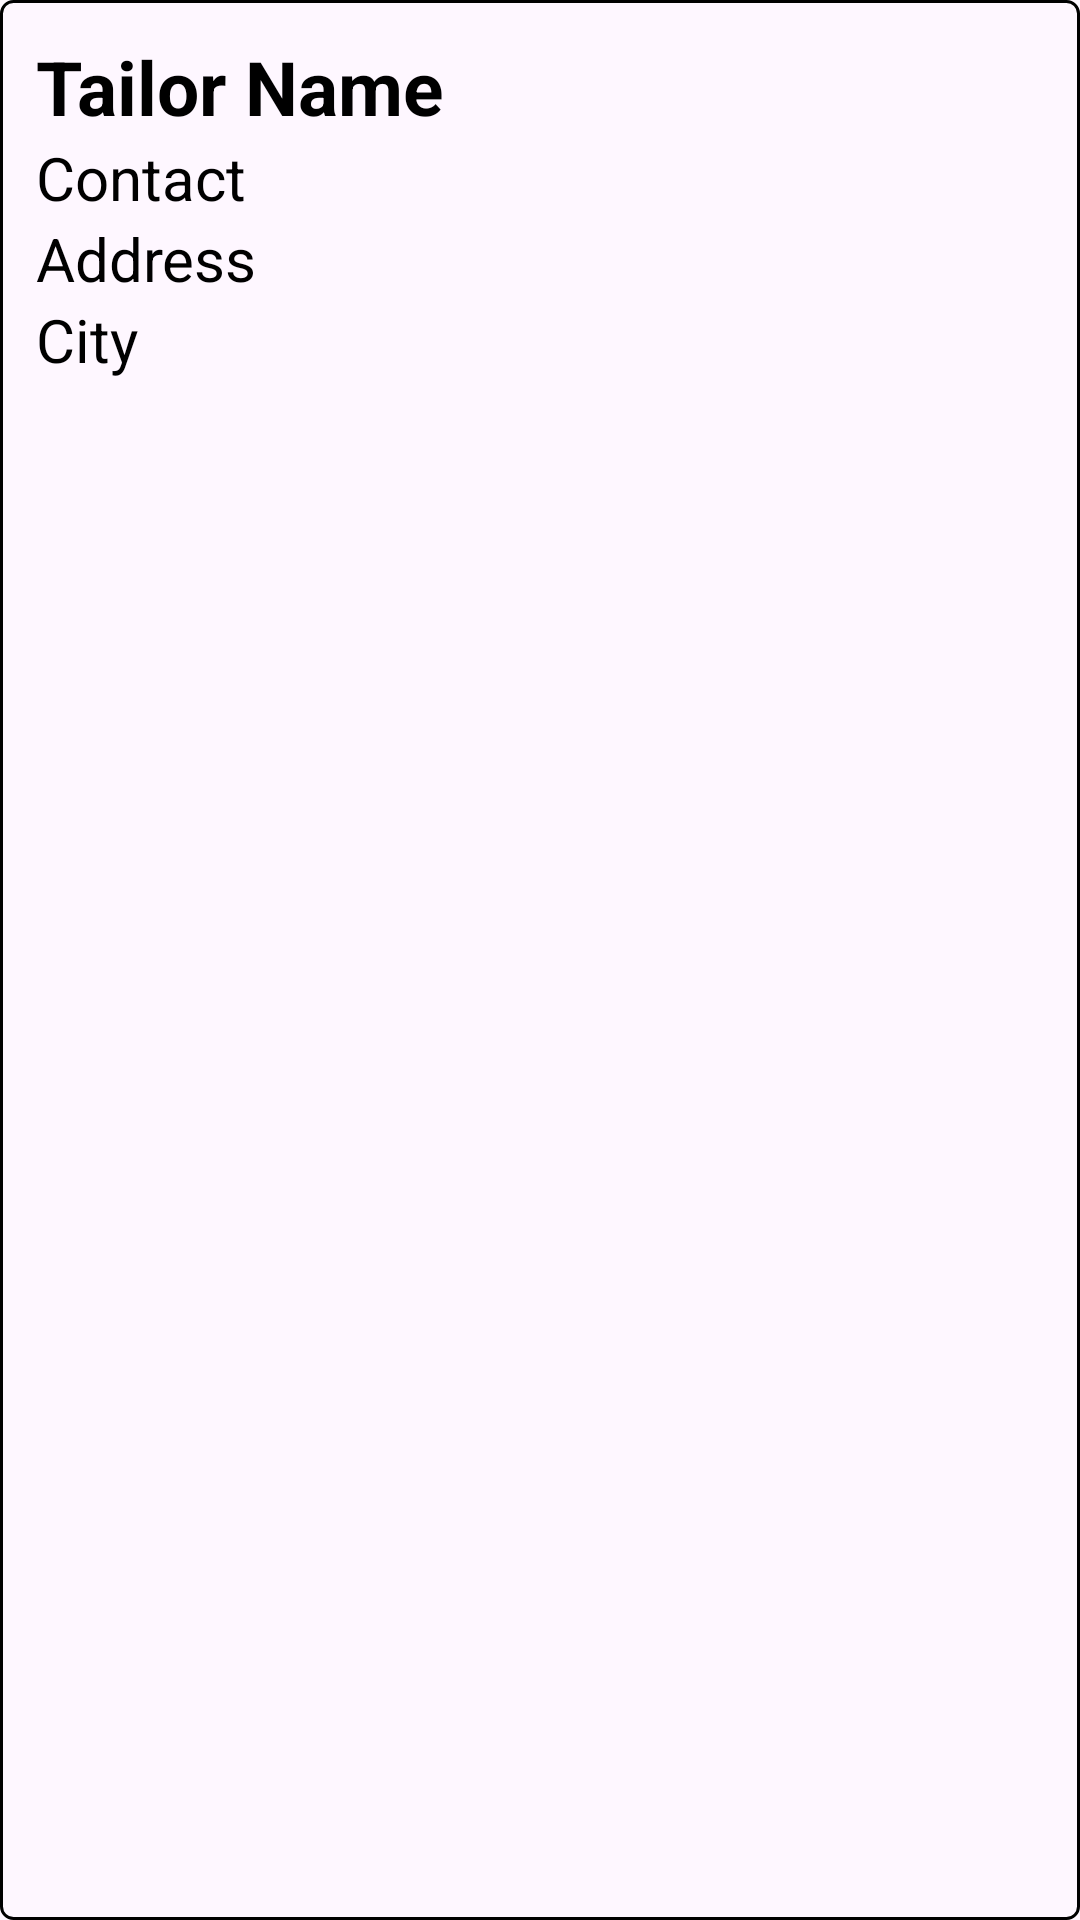

This screen was rendered from an Android layout file. Write that file and the resources it references.
<!-- AndroidManifest.xml: application theme Theme.URTailorOG -->
<!-- res/layout/tailor_item.xml -->
<LinearLayout xmlns:android="http://schemas.android.com/apk/res/android"
    android:layout_width="match_parent"
    android:layout_height="wrap_content"
    android:orientation="vertical"
    android:background="@drawable/rectangle"
    android:padding="12dp"
    android:layout_marginBottom="10dp">

    <TextView
        android:id="@+id/tailor_name"
        android:layout_width="wrap_content"
        android:layout_height="wrap_content"
        android:text="Tailor Name"
        android:textStyle="bold"
        android:textColor="@color/black"
        android:textSize="25dp"/>

    <TextView
        android:id="@+id/tailor_contact"
        android:layout_width="wrap_content"
        android:layout_height="wrap_content"
        android:text="Contact"
        android:textColor="@color/black"
        android:textSize="20dp"/>

    <TextView
        android:id="@+id/tailor_address"
        android:layout_width="wrap_content"
        android:layout_height="wrap_content"
        android:text="Address"
        android:textColor="@color/black"
        android:textSize="20dp"/>

    <TextView
        android:id="@+id/tailor_city"
        android:layout_width="wrap_content"
        android:layout_height="wrap_content"
        android:text="City"
        android:textColor="@color/black"
        android:textSize="20dp"/>

</LinearLayout>
<!-- resources referenced by this layout -->
<resources>
  <!-- drawable rectangle (drawable) -->
  <shape xmlns:android="http://schemas.android.com/apk/res/android" android:shape="rectangle">
      <solid android:color="@color/grey"/>
      <stroke android:width="1dp" android:color="@android:color/black"/>
      <corners android:radius="4dp"/>
  </shape>
  <style name="Theme.URTailorOG" parent="Base.Theme.URTailorOG" />
  <style name="Base.Theme.URTailorOG" parent="Theme.Material3.DayNight.NoActionBar">
          
          
      </style>
  <!-- not gathered from this repository: default colours our renderer supplied (Android Studio template values) -->
  <color name="black">#FF000000</color>
</resources>
